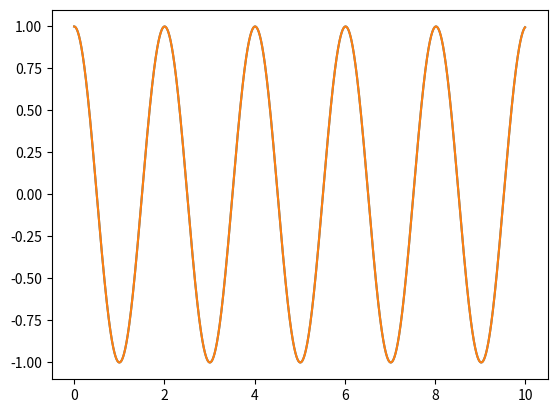

Generate this figure with matplotlib:
import numpy as np
import matplotlib.pyplot as plt

h = 0.001
t_max = 10
phi_start = 1
l = 1
m = 1
g = 9.81

class RungeKutta_4:
    def __init__(self, f, h):
        self.f = f
        self.h = h

    def __k1(self, y, t):
        return self.f(y, t) * self.h

    def __k2(self, y, t):
        return self.f(y + 0.5 * self.__k1(y, t), t + 0.5 * self.h) * self.h

    def __k3(self, y, t):
        return self.f(y + 0.5 * self.__k2(y, t), t + 0.5 * self.h) * self.h

    def __k4(self, y, t):
        return self.f(y + self.__k3(y, t), t + self.h) * self.h

    def advance_y(self, y, t):
        return y + 1 / 6 * (self.__k1(y, t) + 2 * self.__k2(y, t) + 2 * self.__k3(y, t) + self.__k4(y, t))
    

def main():
    def force(phi):
        return - m * g * phi

    def f(y, t):
        return np.array([y[1], force(y[0])])

    def analytical(t):
        return phi_start * np.cos(np.sqrt(g / l) * t)

    y = np.array([phi_start, 0])

    R = RungeKutta_4(f, h)

    result = []
    result_analytical = []
    time = []

    for i in range(int(t_max / h)):
        t = i * h
        time.append(t)
        result.append(y[0])
        result_analytical.append(analytical(t))
        y = R.advance_y(y, t)

    plt.plot(time, result)
    plt.plot(time, result_analytical)
    plt.show()

main()
